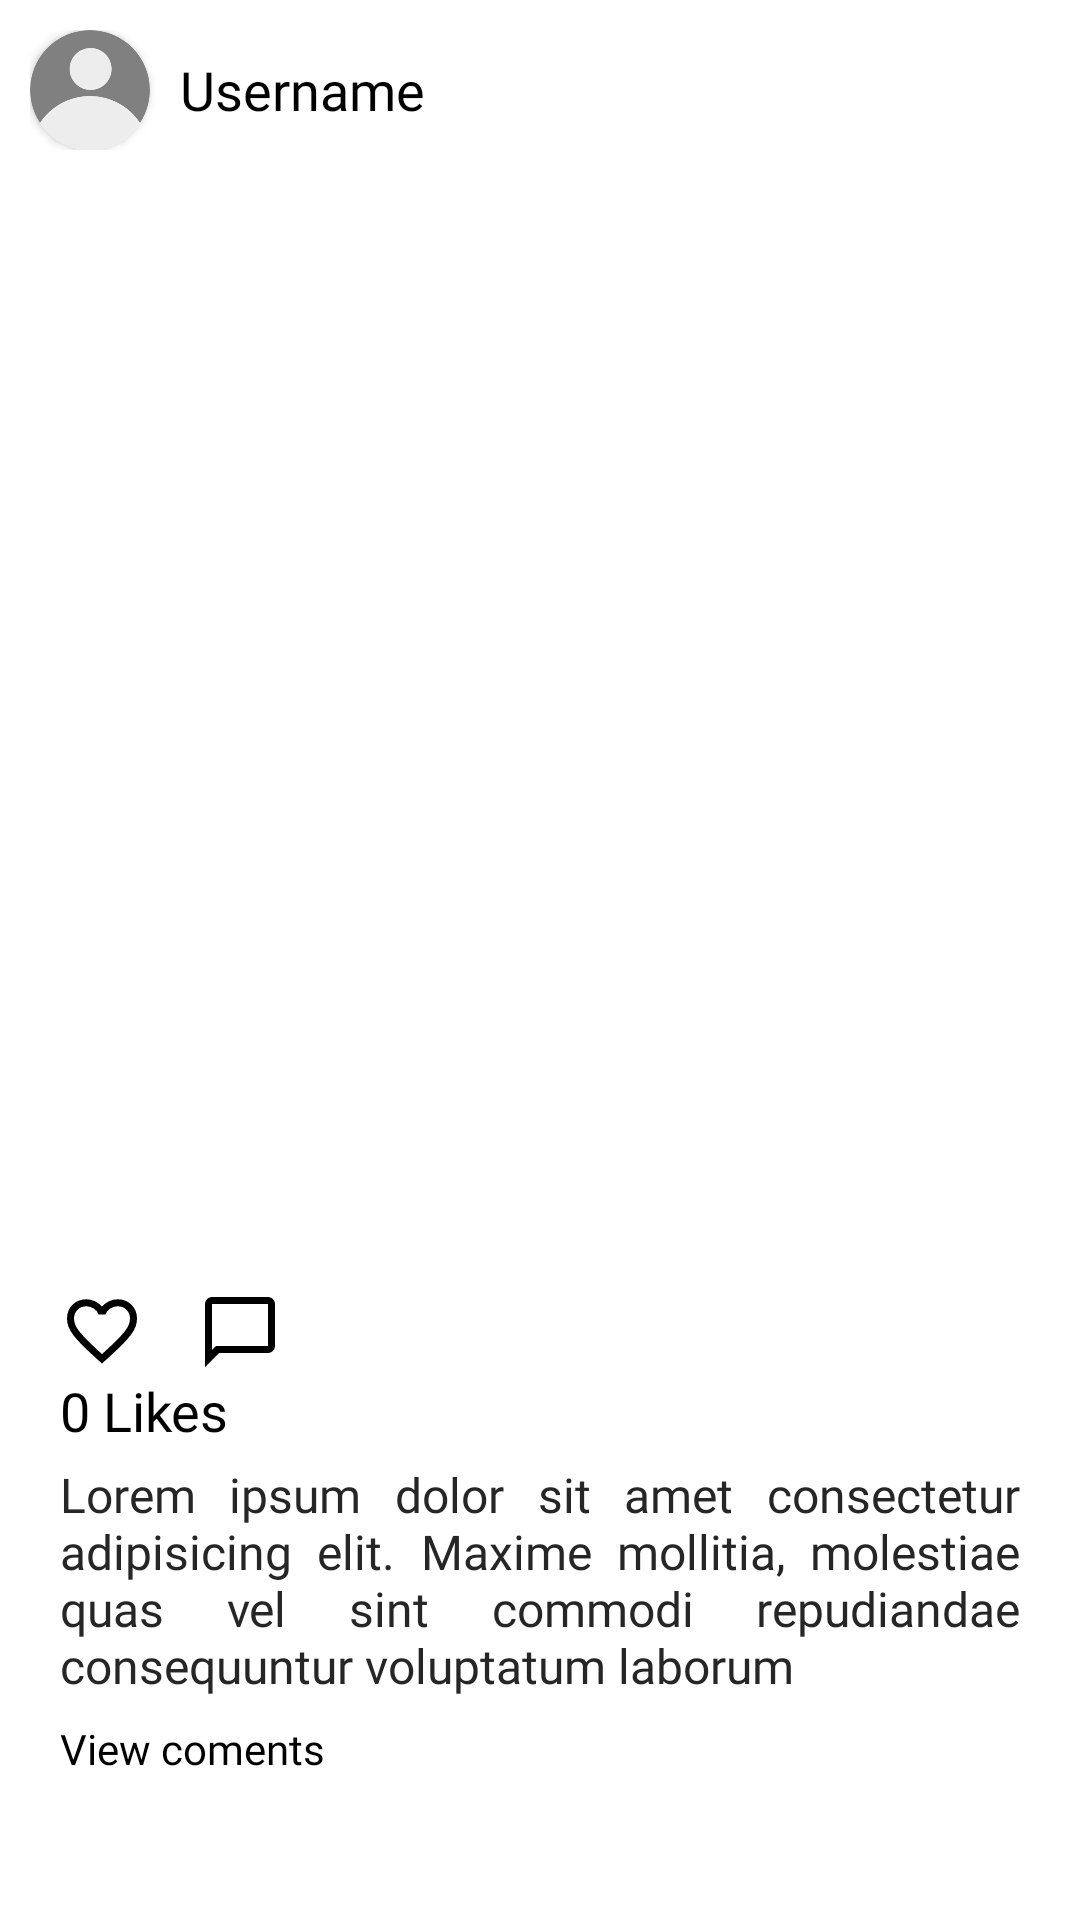

Write the Android layout XML for this screen, with the resource values it uses.
<!-- AndroidManifest.xml: application theme Theme.ShareUp -->
<!-- res/layout/single_post.xml -->
<?xml version="1.0" encoding="utf-8"?>
<androidx.constraintlayout.widget.ConstraintLayout xmlns:android="http://schemas.android.com/apk/res/android"
    xmlns:app="http://schemas.android.com/apk/res-auto"
    xmlns:tools="http://schemas.android.com/tools"
    android:layout_width="match_parent"
    android:layout_height="wrap_content">

    <LinearLayout
        android:id="@+id/llProfileContainer"
        android:layout_width="wrap_content"
        android:layout_height="wrap_content"
        android:layout_marginStart="10dp"
        android:layout_marginTop="10dp"
        android:orientation="horizontal"
        android:gravity="center_vertical"
        app:layout_constraintStart_toStartOf="parent"
        app:layout_constraintTop_toTopOf="parent">

        <androidx.cardview.widget.CardView
            android:id="@+id/cardView"
            android:layout_width="40dp"
            android:layout_height="40dp"
            app:cardCornerRadius="50dp">

            <ImageView
                android:id="@+id/ivProfilePicture"
                android:layout_width="40dp"
                android:layout_height="40dp"
                android:scaleType="centerCrop"
                android:src="@drawable/ic_deafult_profile_picture" />
        </androidx.cardview.widget.CardView>

        <TextView
            android:id="@+id/tvPostUsername"
            android:layout_width="wrap_content"
            android:layout_height="wrap_content"
            android:text="Username"
            style="@style/Subheading"
            android:layout_marginLeft="10dp" />
    </LinearLayout>

    <ImageView
        android:id="@+id/ivPostPicture"
        android:layout_width="match_parent"
        android:layout_height="0dp"
        android:scaleType="centerCrop"
        app:layout_constraintDimensionRatio="1:1"
        android:layout_marginTop="10dp"
        app:layout_constraintEnd_toEndOf="parent"
        app:layout_constraintStart_toStartOf="parent"
        app:layout_constraintTop_toBottomOf="@+id/llProfileContainer"
        tools:srcCompat="@tools:sample/avatars" />

    <ImageButton
        android:id="@+id/ibPostLike"
        android:layout_width="28dp"
        android:layout_height="28dp"
        android:layout_marginStart="20dp"
        android:layout_marginTop="10dp"
        android:background="@drawable/circle_background"
        android:clickable="true"
        android:focusable="true"
        android:scaleType="fitCenter"
        android:src="@drawable/favorite_24px"
        app:layout_constraintStart_toStartOf="parent"
        app:layout_constraintTop_toBottomOf="@+id/ivPostPicture" />

    <ImageButton
        android:id="@+id/ibPostComment"
        android:layout_width="28dp"
        android:layout_height="28dp"
        android:layout_marginStart="18dp"
        android:background="@drawable/circle_background"
        android:clickable="true"
        android:focusable="true"
        android:scaleType="fitCenter"
        android:src="@drawable/chat_bubble_24px"
        app:layout_constraintStart_toEndOf="@+id/ibPostLike"
        app:layout_constraintTop_toTopOf="@+id/ibPostLike" />

    <TextView
        android:id="@+id/tvPostLikesCount"
        style="@style/Subheading"
        android:layout_width="wrap_content"
        android:layout_height="wrap_content" android:text="0 Likes"
        app:layout_constraintStart_toStartOf="@+id/ibPostLike"
        app:layout_constraintTop_toBottomOf="@+id/ibPostLike" />

    <TextView
        android:id="@+id/tvPostDescription"
        style="@style/BodyText"
        android:layout_width="match_parent"
        android:layout_height="wrap_content"
        android:layout_marginHorizontal="20dp"
        android:layout_marginTop="5dp"
        android:text="Lorem ipsum dolor sit amet consectetur adipisicing elit. Maxime mollitia, molestiae quas vel sint commodi repudiandae consequuntur voluptatum laborum"
        app:layout_constraintTop_toBottomOf="@+id/tvPostLikesCount"
        tools:layout_editor_absoluteX="20dp" />

    <androidx.appcompat.widget.AppCompatButton
        android:id="@+id/btnViewComments"
        style="@style/PrimaryButton"
        android:layout_width="match_parent"
        android:text="View coments"
        android:gravity="start|center_vertical"
        android:layout_marginHorizontal="20dp"
        android:layout_marginTop="2dp"
        android:textColor="@color/black"
        android:background="@android:color/transparent"
        app:layout_constraintEnd_toEndOf="parent"
        app:layout_constraintStart_toStartOf="parent"
        app:layout_constraintTop_toBottomOf="@+id/tvPostDescription" />

</androidx.constraintlayout.widget.ConstraintLayout>
<!-- resources referenced by this layout -->
<resources>
  <color name="black">#FF000000</color>
  <!-- drawable chat_bubble_24px (drawable) -->
  <vector xmlns:android="http://schemas.android.com/apk/res/android"
      android:width="24dp"
      android:height="24dp"
      android:viewportWidth="960"
      android:viewportHeight="960"
      android:tint="@color/black">
    <path
        android:fillColor="@color/black"
        android:pathData="M80,880L80,160Q80,127 103.5,103.5Q127,80 160,80L800,80Q833,80 856.5,103.5Q880,127 880,160L880,640Q880,673 856.5,696.5Q833,720 800,720L240,720L80,880ZM206,640L800,640Q800,640 800,640Q800,640 800,640L800,160Q800,160 800,160Q800,160 800,160L160,160Q160,160 160,160Q160,160 160,160L160,685L206,640ZM160,640L160,640L160,160Q160,160 160,160Q160,160 160,160L160,160Q160,160 160,160Q160,160 160,160L160,640Q160,640 160,640Q160,640 160,640Z"/>
  </vector>
  <style name="BodyText">
          <item name="android:textSize">16sp</item>
          <item name="android:fontFamily">@font/assistant</item>
          <item name="android:textColor">@color/gray4</item>
          <item name="android:justificationMode">inter_word</item>
      </style>
  <style name="PrimaryButton" parent="Widget.AppCompat.Button">
          <item name="android:layout_height">30dp</item>
          <item name="android:background">@drawable/primary_button_bg</item>
          <item name="android:textColor">@android:color/white</item>
          <item name="android:fontFamily">@font/assistant_bold</item>
          <item name="android:textSize">14sp</item>
          <item name="android:textAllCaps">false</item>
  
          
          <item name="elevation">0dp</item>
          <item name="android:stateListAnimator">@null</item>
      </style>
  <style name="Subheading">
          <item name="android:textSize">18sp</item>
          <item name="android:fontFamily">@font/assistant_bold</item>
          <item name="android:textColor">@color/black</item>
      </style>
  <style name="Theme.ShareUp" parent="Base.Theme.ShareUp" />
  <color name="gray4">#262626</color>
  <!-- drawable primary_button_bg (drawable) -->
  <?xml version="1.0" encoding="utf-8"?>
  <selector xmlns:android="http://schemas.android.com/apk/res/android">
      
      <item android:state_pressed="true">
          <shape android:shape="rectangle">
              <solid android:color="#366499"/> 
              <corners android:radius="8dp"/> 
          </shape>
      </item>
  
      
      <item>
          <shape android:shape="rectangle">
              <solid android:color="@color/primary"/> 
              <corners android:radius="8dp"/>
          </shape>
      </item>
  </selector>
  <style name="Base.Theme.ShareUp" parent="Theme.Material3.DayNight.NoActionBar">
          
          
  
          
          <item name="android:windowIsTranslucent">true</item>
          <item name="android:windowBackground">@color/white</item>
  
      </style>
  <color name="primary">#000000</color>
  <color name="white">#FFFFFFFF</color>
</resources>
